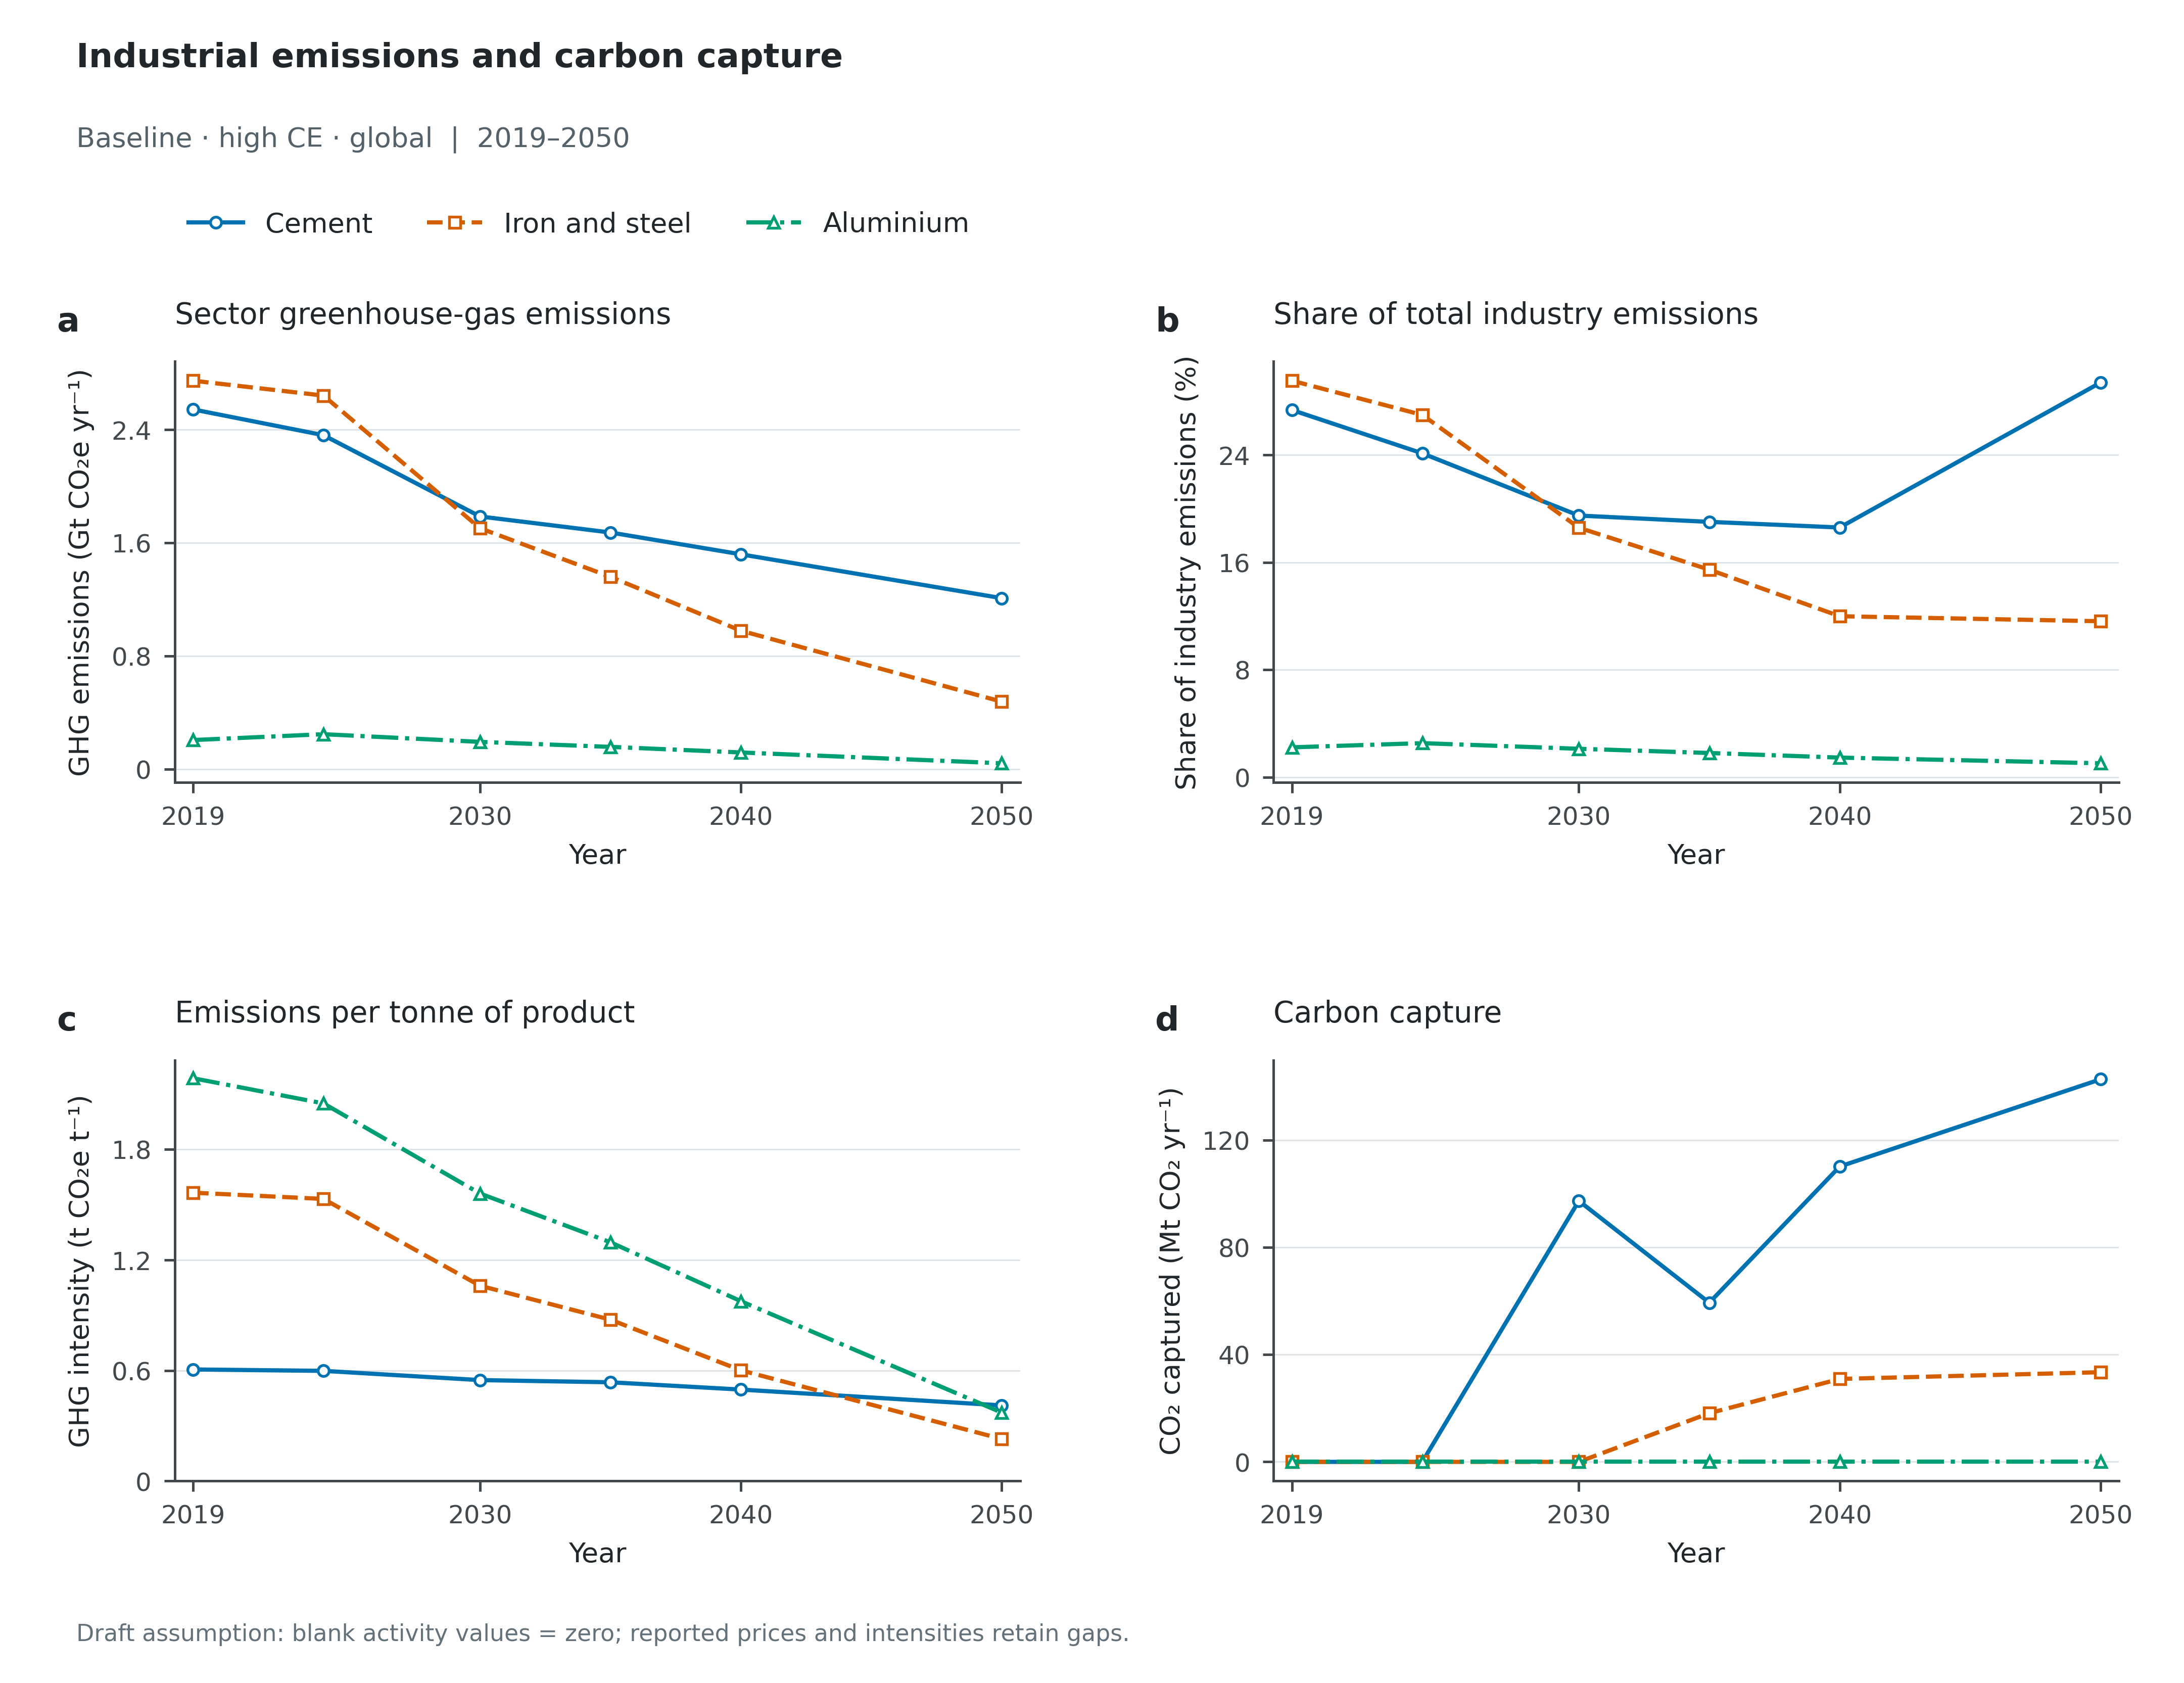

The data file committed next to this chart (first rows):
Scenario, Panel, Scope, Series, Year, Value, Unit, Role
baseline_highce_gbl, a, Global, Cement, 2019, 2.543, GtCO2e/yr, plotted
baseline_highce_gbl, a, Global, Cement, 2024, 2.361, GtCO2e/yr, plotted
baseline_highce_gbl, a, Global, Cement, 2030, 1.786, GtCO2e/yr, plotted
baseline_highce_gbl, a, Global, Cement, 2035, 1.673, GtCO2e/yr, plotted
baseline_highce_gbl, a, Global, Cement, 2040, 1.519, GtCO2e/yr, plotted
baseline_highce_gbl, a, Global, Cement, 2050, 1.209, GtCO2e/yr, plotted
baseline_highce_gbl, a, Global, Iron and steel, 2019, 2.746, GtCO2e/yr, plotted
baseline_highce_gbl, a, Global, Iron and steel, 2024, 2.641, GtCO2e/yr, plotted
baseline_highce_gbl, a, Global, Iron and steel, 2030, 1.703, GtCO2e/yr, plotted
baseline_highce_gbl, a, Global, Iron and steel, 2035, 1.36, GtCO2e/yr, plotted
baseline_highce_gbl, a, Global, Iron and steel, 2040, 0.9792, GtCO2e/yr, plotted
baseline_highce_gbl, a, Global, Iron and steel, 2050, 0.4778, GtCO2e/yr, plotted
baseline_highce_gbl, a, Global, Aluminium, 2019, 0.2066, GtCO2e/yr, plotted
baseline_highce_gbl, a, Global, Aluminium, 2024, 0.248, GtCO2e/yr, plotted
baseline_highce_gbl, a, Global, Aluminium, 2030, 0.1938, GtCO2e/yr, plotted
baseline_highce_gbl, a, Global, Aluminium, 2035, 0.1584, GtCO2e/yr, plotted
baseline_highce_gbl, a, Global, Aluminium, 2040, 0.119, GtCO2e/yr, plotted
baseline_highce_gbl, a, Global, Aluminium, 2050, 0.04255, GtCO2e/yr, plotted
baseline_highce_gbl, b, Global, Cement, 2019, 27.36, %, plotted
baseline_highce_gbl, b, Global, Cement, 2024, 24.13, %, plotted
baseline_highce_gbl, b, Global, Cement, 2030, 19.49, %, plotted
baseline_highce_gbl, b, Global, Cement, 2035, 19.02, %, plotted
baseline_highce_gbl, b, Global, Cement, 2040, 18.6, %, plotted
baseline_highce_gbl, b, Global, Cement, 2050, 29.4, %, plotted
baseline_highce_gbl, b, Global, Iron and steel, 2019, 29.54, %, plotted
baseline_highce_gbl, b, Global, Iron and steel, 2024, 26.99, %, plotted
baseline_highce_gbl, b, Global, Iron and steel, 2030, 18.59, %, plotted
baseline_highce_gbl, b, Global, Iron and steel, 2035, 15.46, %, plotted
baseline_highce_gbl, b, Global, Iron and steel, 2040, 11.99, %, plotted
baseline_highce_gbl, b, Global, Iron and steel, 2050, 11.62, %, plotted
baseline_highce_gbl, b, Global, Aluminium, 2019, 2.222, %, plotted
baseline_highce_gbl, b, Global, Aluminium, 2024, 2.535, %, plotted
baseline_highce_gbl, b, Global, Aluminium, 2030, 2.114, %, plotted
baseline_highce_gbl, b, Global, Aluminium, 2035, 1.801, %, plotted
baseline_highce_gbl, b, Global, Aluminium, 2040, 1.457, %, plotted
baseline_highce_gbl, b, Global, Aluminium, 2050, 1.035, %, plotted
baseline_highce_gbl, c, Global, Cement, 2019, 0.6052, tCO2e/t, plotted
baseline_highce_gbl, c, Global, Cement, 2024, 0.5977, tCO2e/t, plotted
baseline_highce_gbl, c, Global, Cement, 2030, 0.5476, tCO2e/t, plotted
baseline_highce_gbl, c, Global, Cement, 2035, 0.5358, tCO2e/t, plotted
baseline_highce_gbl, c, Global, Cement, 2040, 0.4962, tCO2e/t, plotted
baseline_highce_gbl, c, Global, Cement, 2050, 0.4103, tCO2e/t, plotted
baseline_highce_gbl, c, Global, Iron and steel, 2019, 1.565, tCO2e/t, plotted
baseline_highce_gbl, c, Global, Iron and steel, 2024, 1.531, tCO2e/t, plotted
baseline_highce_gbl, c, Global, Iron and steel, 2030, 1.06, tCO2e/t, plotted
baseline_highce_gbl, c, Global, Iron and steel, 2035, 0.8754, tCO2e/t, plotted
baseline_highce_gbl, c, Global, Iron and steel, 2040, 0.6006, tCO2e/t, plotted
baseline_highce_gbl, c, Global, Iron and steel, 2050, 0.228, tCO2e/t, plotted
baseline_highce_gbl, c, Global, Aluminium, 2019, 2.186, tCO2e/t, plotted
baseline_highce_gbl, c, Global, Aluminium, 2024, 2.049, tCO2e/t, plotted
baseline_highce_gbl, c, Global, Aluminium, 2030, 1.56, tCO2e/t, plotted
baseline_highce_gbl, c, Global, Aluminium, 2035, 1.295, tCO2e/t, plotted
baseline_highce_gbl, c, Global, Aluminium, 2040, 0.9758, tCO2e/t, plotted
baseline_highce_gbl, c, Global, Aluminium, 2050, 0.3711, tCO2e/t, plotted
baseline_highce_gbl, d, Global, Cement, 2019, 0.0, MtCO2/yr, plotted
baseline_highce_gbl, d, Global, Cement, 2024, 0.0, MtCO2/yr, plotted
baseline_highce_gbl, d, Global, Cement, 2030, 97.34, MtCO2/yr, plotted
baseline_highce_gbl, d, Global, Cement, 2035, 59.36, MtCO2/yr, plotted
baseline_highce_gbl, d, Global, Cement, 2040, 110.2, MtCO2/yr, plotted
baseline_highce_gbl, d, Global, Cement, 2050, 142.7, MtCO2/yr, plotted
... 12 more rows
